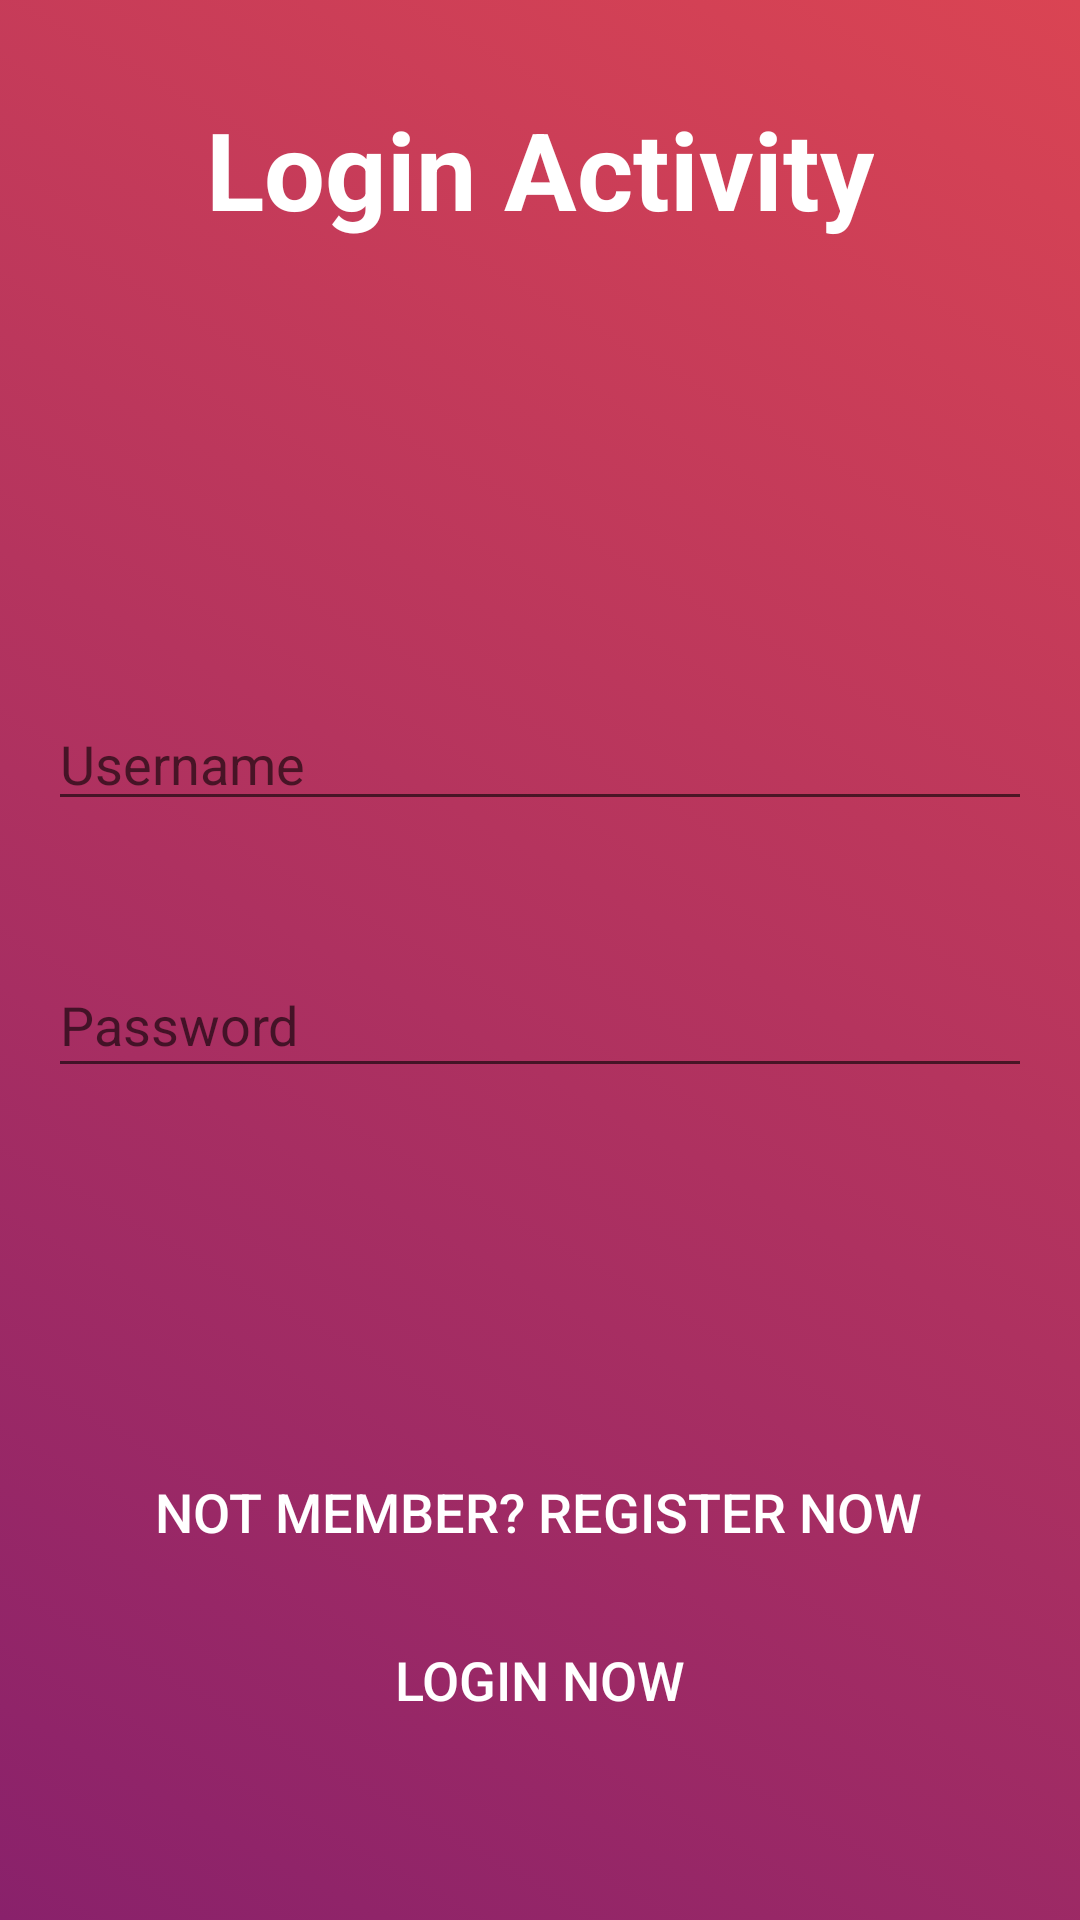

Reconstruct the res/layout file that produces this screen, plus the resources it refers to.
<!-- AndroidManifest.xml: application theme AppTheme -->
<!-- res/layout/activity_login_.xml -->
<?xml version="1.0" encoding="utf-8"?>
<androidx.constraintlayout.widget.ConstraintLayout xmlns:android="http://schemas.android.com/apk/res/android"
    xmlns:app="http://schemas.android.com/apk/res-auto"
    xmlns:tools="http://schemas.android.com/tools"
    android:layout_width="match_parent"
    android:layout_height="match_parent"
    android:background="@drawable/gradient_login"
    tools:context=".Login_Activity">

    <TextView
        android:id="@+id/textView2"
        android:layout_width="wrap_content"
        android:layout_height="wrap_content"
        android:layout_marginTop="32dp"
        android:text="Login Activity"
        android:textColor="@color/cardview_light_background"
        android:textSize="36sp"
        android:textStyle="bold"
        app:layout_constraintEnd_toEndOf="parent"
        app:layout_constraintStart_toStartOf="parent"
        app:layout_constraintTop_toTopOf="parent" />

    <EditText
        android:id="@+id/editText"
        android:layout_width="0dp"
        android:layout_height="wrap_content"
        android:layout_marginStart="16dp"
        android:layout_marginLeft="16dp"
        android:layout_marginTop="152dp"
        android:layout_marginEnd="16dp"
        android:layout_marginRight="16dp"
        android:ems="10"
        android:hint="Username"
        android:inputType="textEmailAddress"
        app:layout_constraintEnd_toEndOf="parent"
        app:layout_constraintStart_toStartOf="parent"
        app:layout_constraintTop_toBottomOf="@+id/textView2" />

    <EditText
        android:id="@+id/editText3"
        android:layout_width="0dp"
        android:layout_height="45dp"
        android:layout_marginStart="16dp"
        android:layout_marginLeft="16dp"
        android:layout_marginTop="44dp"
        android:layout_marginEnd="16dp"
        android:layout_marginRight="16dp"
        android:ems="10"
        android:hint="Password"
        android:inputType="textPassword"
        app:layout_constraintEnd_toEndOf="parent"
        app:layout_constraintStart_toStartOf="parent"
        app:layout_constraintTop_toBottomOf="@+id/editText" />

    <Button
        android:id="@+id/buttonLogin"
        android:layout_width="0dp"
        android:layout_height="wrap_content"
        android:layout_marginStart="16dp"
        android:layout_marginLeft="16dp"
        android:layout_marginEnd="16dp"
        android:layout_marginRight="16dp"
        android:layout_marginBottom="56dp"
        android:background="@drawable/gradient_registter"
        android:text="Login Now"
        android:textColor="@color/cardview_light_background"
        android:textSize="18sp"
        app:layout_constraintBottom_toBottomOf="parent"
        app:layout_constraintEnd_toEndOf="parent"
        app:layout_constraintHorizontal_bias="0.498"
        app:layout_constraintStart_toStartOf="parent" />

    <Button
        android:id="@+id/registerBtn"
        android:layout_width="wrap_content"
        android:layout_height="48dp"
        android:layout_marginStart="161dp"
        android:layout_marginLeft="161dp"
        android:layout_marginEnd="162dp"
        android:layout_marginRight="162dp"
        android:layout_marginBottom="8dp"
        android:background="@android:color/transparent"
        android:text="Not Member? Register Now"
        android:textColor="@color/cardview_light_background"
        android:textSize="18sp"
        app:layout_constraintBottom_toTopOf="@+id/buttonLogin"
        app:layout_constraintEnd_toEndOf="parent"
        app:layout_constraintStart_toStartOf="parent" />
</androidx.constraintlayout.widget.ConstraintLayout>
<!-- resources referenced by this layout -->
<resources>
  <!-- drawable gradient_login (drawable) -->
  <?xml version="1.0" encoding="utf-8"?>
  <selector xmlns:android="http://schemas.android.com/apk/res/android">
      <item>
          <shape>
              <gradient
                  android:angle="225"
                  android:startColor="#DA4453"
                  android:endColor="#89216B"
                  android:type="linear" />
          </shape>
      </item>
  </selector>
  <style name="AppTheme" parent="Theme.AppCompat.Light.DarkActionBar">
          
          <item name="colorPrimary">@color/colorPrimary</item>
          <item name="colorPrimaryDark">@color/colorPrimaryDark</item>
          <item name="colorAccent">@color/colorAccent</item>
      </style>
  <color name="colorPrimary">#6200EE</color>
  <color name="colorPrimaryDark">#3700B3</color>
  <color name="colorAccent">#ffffff</color>
</resources>
